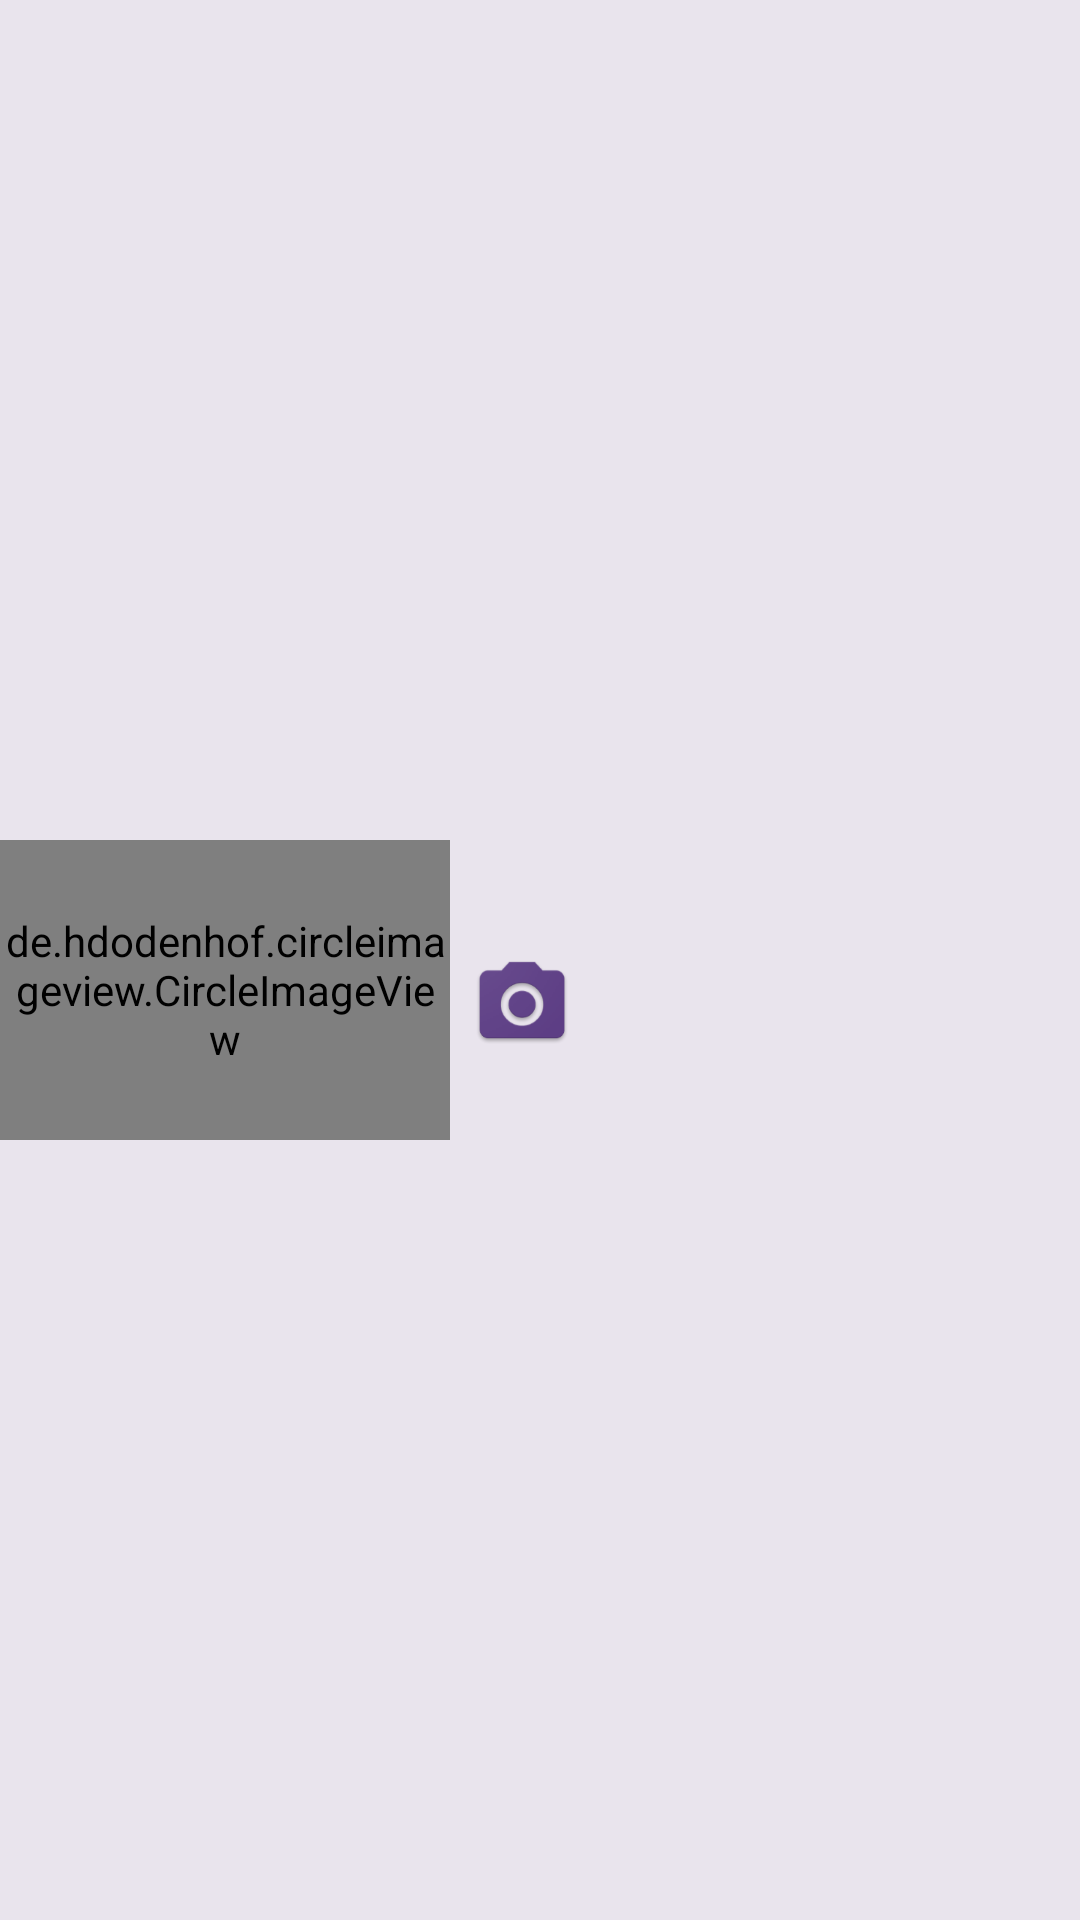

Layout XML and referenced resources for this Android screen:
<!-- AndroidManifest.xml: application theme Theme.Ribbit -->
<!-- res/layout/nav_header_main.xml -->
<?xml version="1.0" encoding="utf-8"?>
<LinearLayout xmlns:android="http://schemas.android.com/apk/res/android"
    xmlns:app="http://schemas.android.com/apk/res-auto"
    android:layout_width="match_parent"
    android:layout_height="150dp"
    xmlns:tools="http://schemas.android.com/tools"
    android:gravity="bottom"
    android:background="@color/light_purple_background">

    <de.hdodenhof.circleimageview.CircleImageView
        android:id="@+id/profilePictureView"
        android:layout_width="150dp"
        android:layout_height="100dp"
        tools:src="@drawable/dummy"
        android:layout_marginTop="10dp"
        android:layout_gravity="center"/>

    <LinearLayout
        android:layout_width="wrap_content"
        android:layout_height="wrap_content"
        android:orientation="vertical"
        android:layout_gravity="center">

        <TextView
            android:id="@+id/usernameText"
            android:layout_width="wrap_content"
            android:layout_height="wrap_content"
            tools:text="Javi"
            android:layout_gravity="center"
            android:textSize="20sp"
            android:textColor="@color/apptheme_color"/>

        <ImageView
            android:id="@+id/capturePicture"
            android:layout_width="wrap_content"
            android:layout_height="wrap_content"
            android:src="@mipmap/ic_capture_pictures"/>

    </LinearLayout>

</LinearLayout>
<!-- resources referenced by this layout -->
<resources>
  <color name="apptheme_color">#61408c</color>
  <color name="light_purple_background">#e9e4ed</color>
  <!-- drawable dummy: jpg bitmap (drawable, 3934 bytes) -->
  <!-- mipmap ic_capture_pictures: png bitmap (mipmap-hdpi, 2804 bytes) -->
  <style name="Theme.Ribbit" parent="Theme.AppCompat.Light.DarkActionBar">
          <item name="windowActionBar">false</item>
          <item name="windowNoTitle">true</item>
          <item name="colorAccent">@color/apptheme_color</item>
          
          
          
          
          
          
          
          
          
          
          
          
          
      </style>
</resources>
